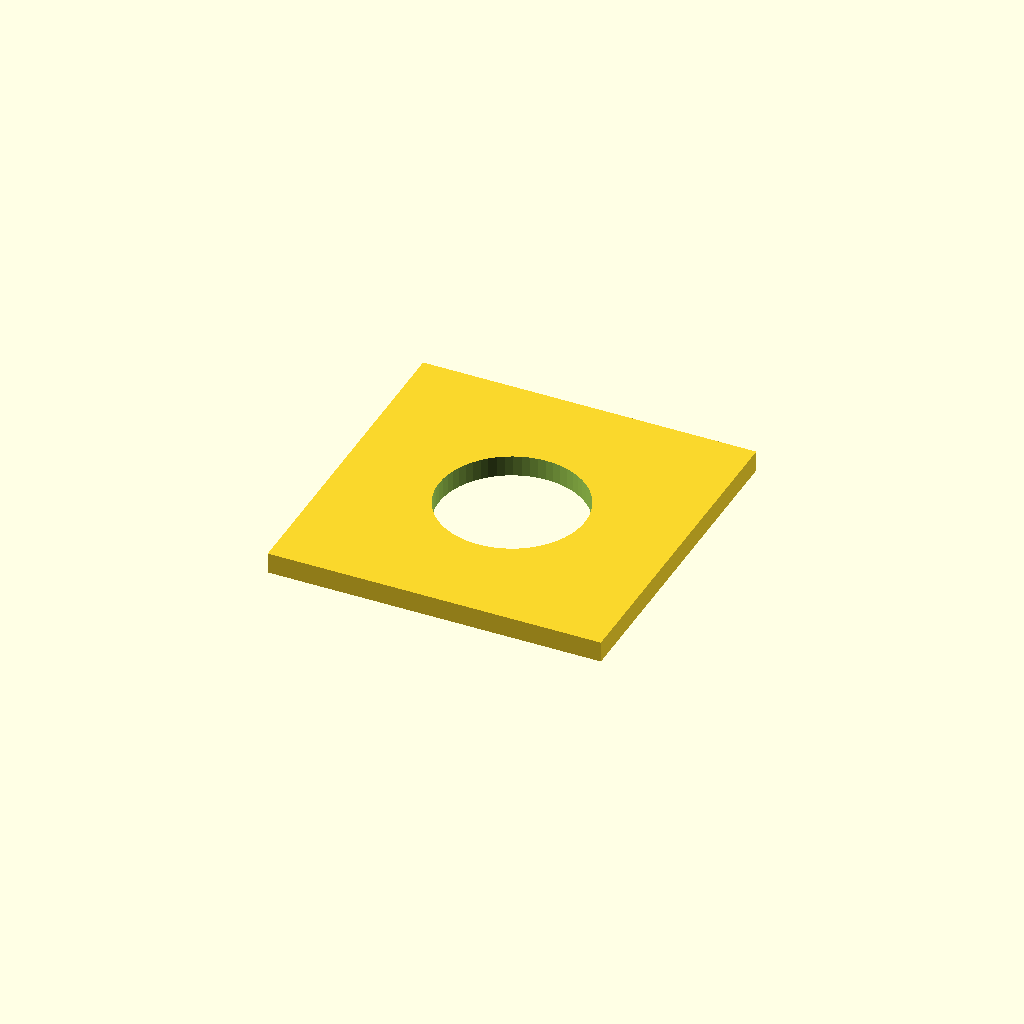
Cell 1: rendered with the file's own defaults.
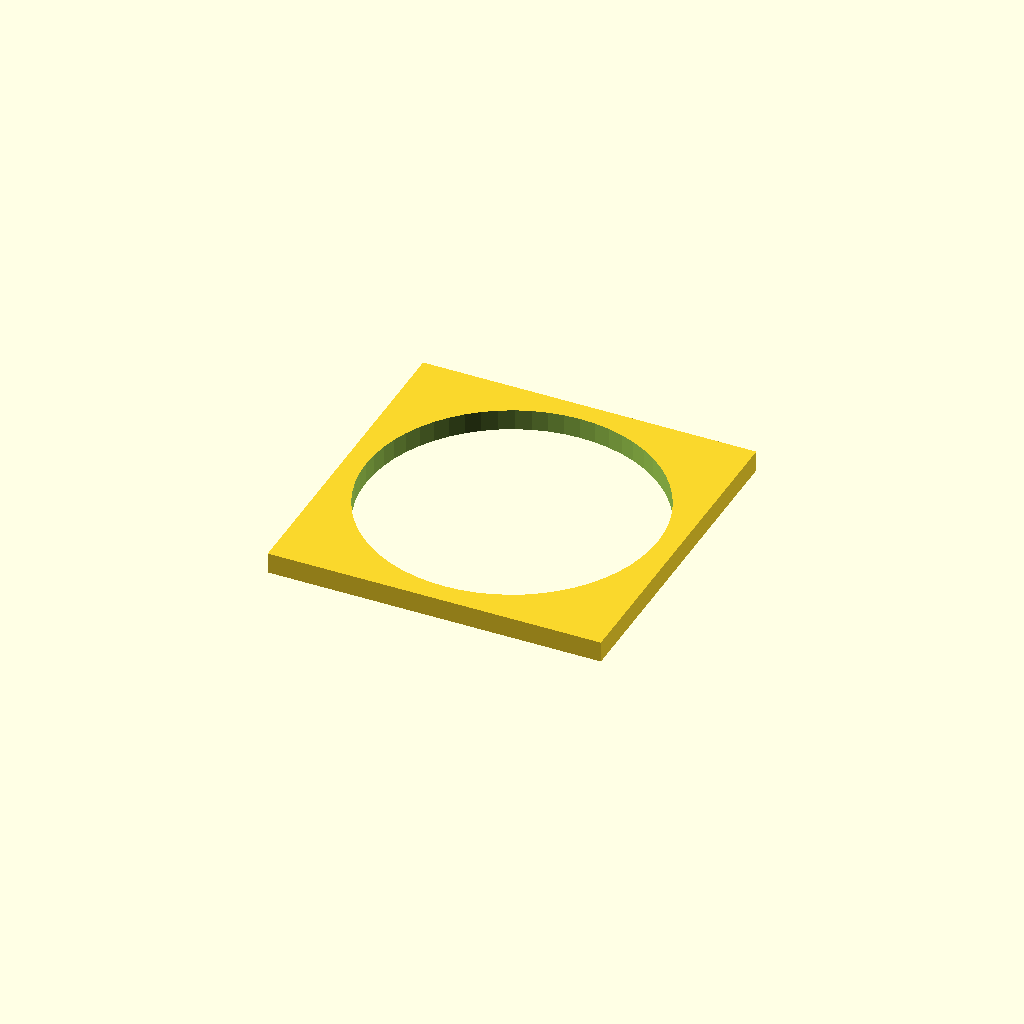
Cell 2 — hole_d set to 21, the other parameters unchanged.
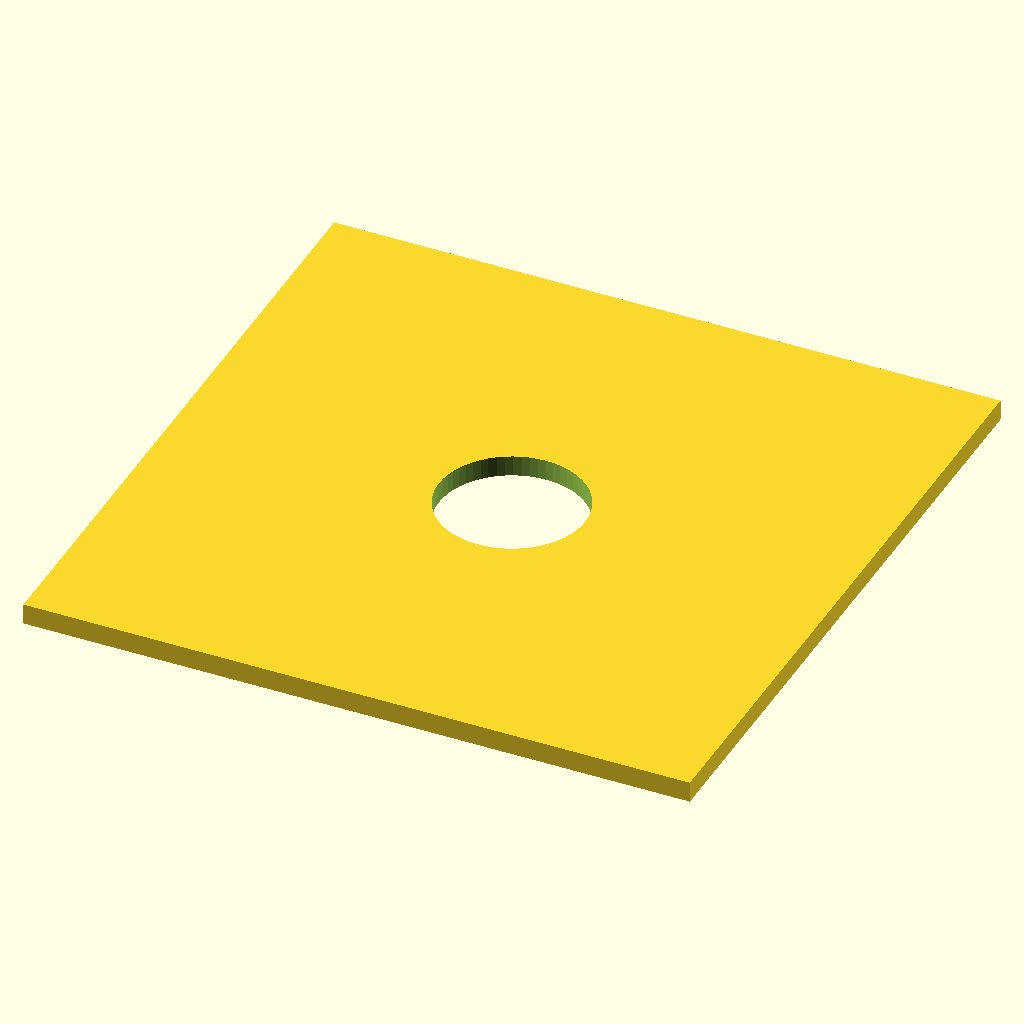
Cell 3 — side set to 48, the other parameters unchanged.
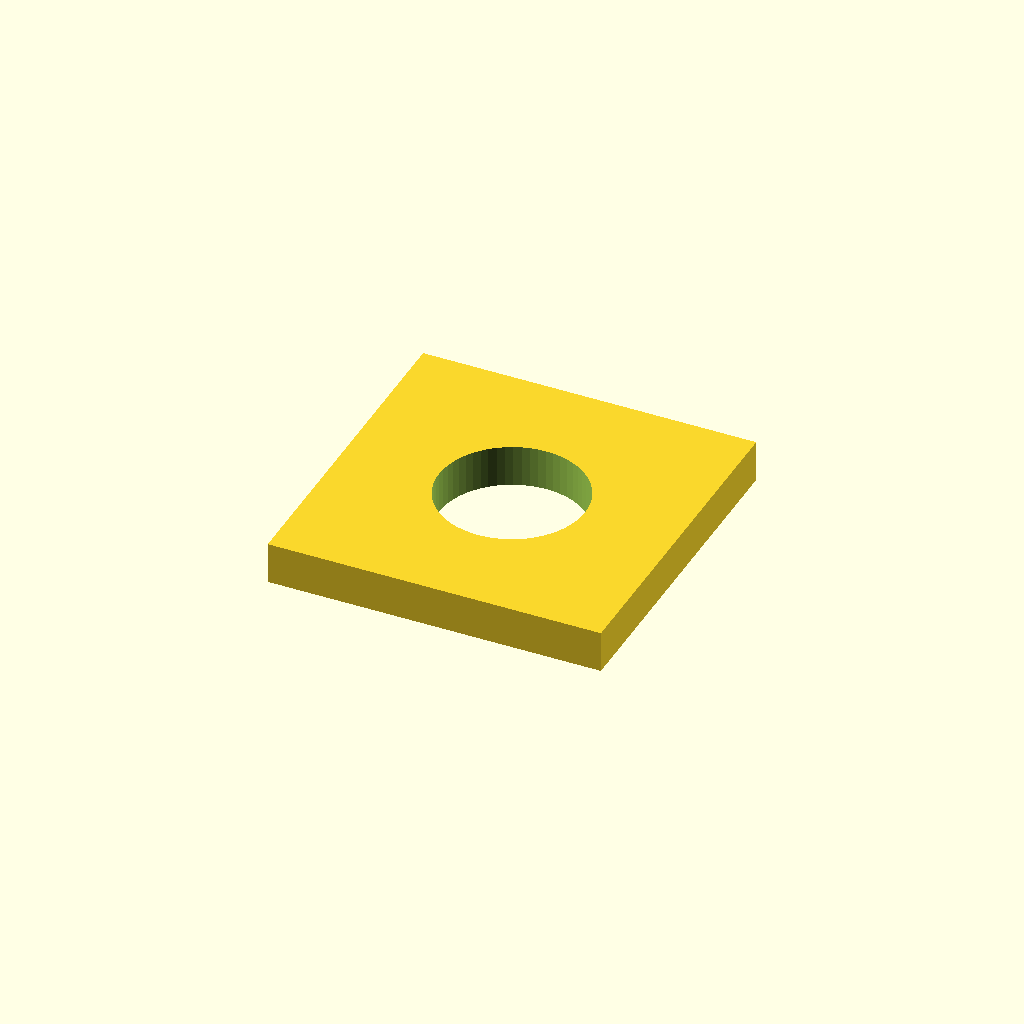
Cell 4: thickness = 3 (everything else at default).
One fixed orthographic camera (rotation 55°, 0°, 25°; colour scheme Cornfield) for every cell.
The OpenSCAD source (optional_data/data/parts/part_0874.scad):
// Square mounting washer.
$fn = 60;
eps = 0.02;
hole_d = 10.5;
side = 24;
thickness = 1.5;
difference() {
    cube([side,side,thickness],center=true);
    translate([0,0,-thickness/2-eps]) cylinder(d=hole_d,h=thickness+2*eps);
}
Customizer parameters (derived from the source; name, type, default, range or options):
eps: number, default 0.02
hole_d: number, default 10.5
side: number, default 24
thickness: number, default 1.5
